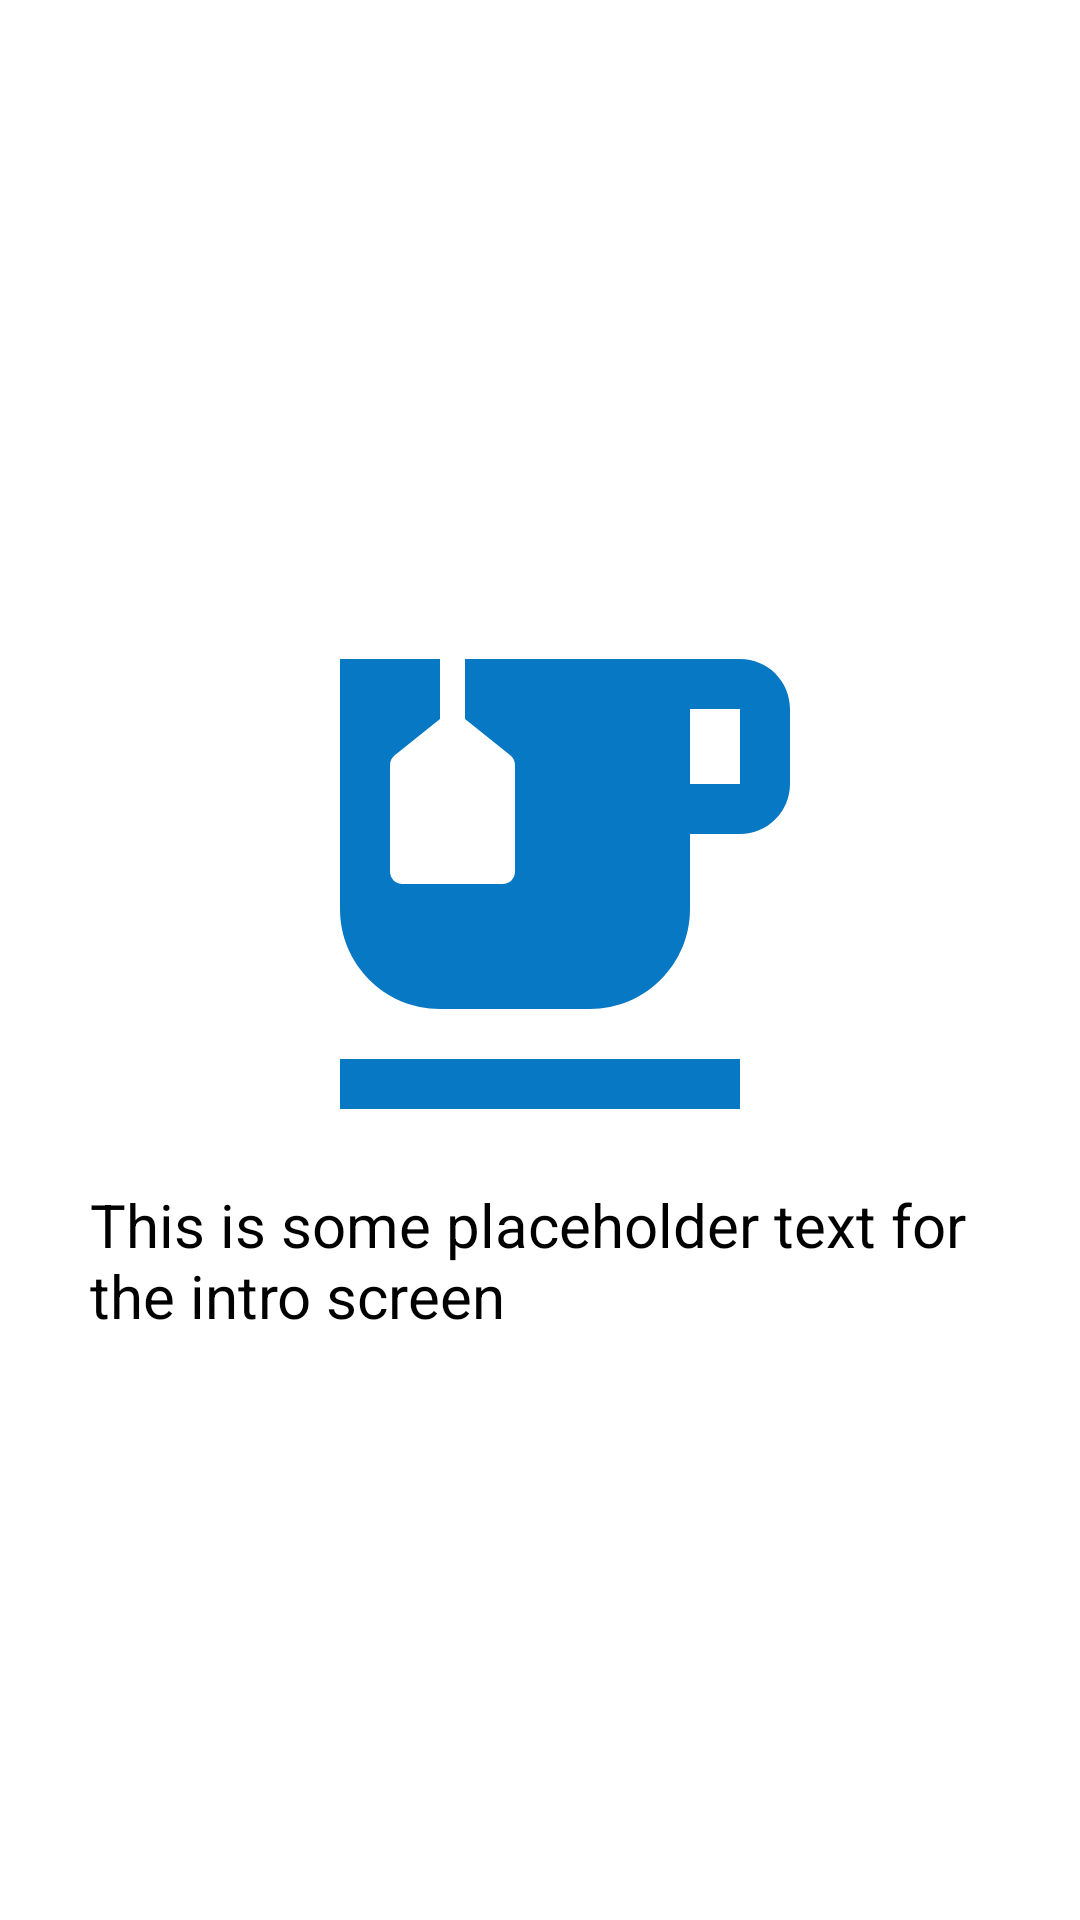

Write the Android layout XML for this screen, with the resource values it uses.
<!-- AndroidManifest.xml: application theme Theme.HabitTracker -->
<!-- res/layout/intro_item_page.xml -->
<?xml version="1.0" encoding="utf-8"?>
<RelativeLayout xmlns:android="http://schemas.android.com/apk/res/android"
    android:layout_width="match_parent"
    android:layout_height="match_parent">

    <LinearLayout
        android:layout_width="300dp"
        android:layout_height="wrap_content"
        android:layout_centerInParent="true"
        android:gravity="center"
        android:orientation="vertical">

        <ImageView
            android:id="@+id/iv_image_intro"
            android:layout_width="200dp"
            android:layout_height="200dp"
            android:src="@drawable/ic_beverage" />

        <TextView
            android:id="@+id/tv_description_intro"
            android:layout_width="wrap_content"
            android:layout_height="wrap_content"
            android:text="This is some placeholder text for the intro screen"
            android:textColor="@android:color/black"
            android:textSize="20sp" />

    </LinearLayout>

</RelativeLayout>
<!-- resources referenced by this layout -->
<resources>
  <!-- drawable ic_beverage (drawable) -->
  <vector android:height="24dp" android:tint="#0778C3"
      android:viewportHeight="24" android:viewportWidth="24"
      android:width="24dp" xmlns:android="http://schemas.android.com/apk/res/android">
      <path android:fillColor="@android:color/white" android:pathData="M20,3H9v2.4l1.81,1.45C10.93,6.94 11,7.09 11,7.24v4.26c0,0.28 -0.22,0.5 -0.5,0.5h-4C6.22,12 6,11.78 6,11.5V7.24c0,-0.15 0.07,-0.3 0.19,-0.39L8,5.4V3H4v10c0,2.21 1.79,4 4,4h6c2.21,0 4,-1.79 4,-4v-3h2c1.11,0 2,-0.9 2,-2V5C22,3.89 21.11,3 20,3zM20,8h-2V5h2V8z"/>
      <path android:fillColor="@android:color/white" android:pathData="M4,19h16v2h-16z"/>
  </vector>
  <style name="Theme.HabitTracker" parent="Theme.MaterialComponents.DayNight.DarkActionBar">
          
          <item name="colorPrimary">@color/teal_200</item>
          <item name="colorPrimaryVariant">@color/teal_500</item>
          <item name="colorOnPrimary">@color/teal_700</item>
          
          <item name="colorSecondary">@color/purple_200</item>
          <item name="colorSecondaryVariant">@color/purple_500</item>
          <item name="colorOnSecondary">@color/purple_700</item>
          
          <item name="android:statusBarColor" tools:targetApi="l">?attr/colorPrimaryVariant</item>
          
      </style>
  <color name="teal_200">#FF03DAC5</color>
  <color name="teal_500">#02BAA7</color>
  <color name="teal_700">#FF018786</color>
  <color name="purple_200">#FFBB86FC</color>
  <color name="purple_500">#FF6200EE</color>
  <color name="purple_700">#FF3700B3</color>
</resources>
